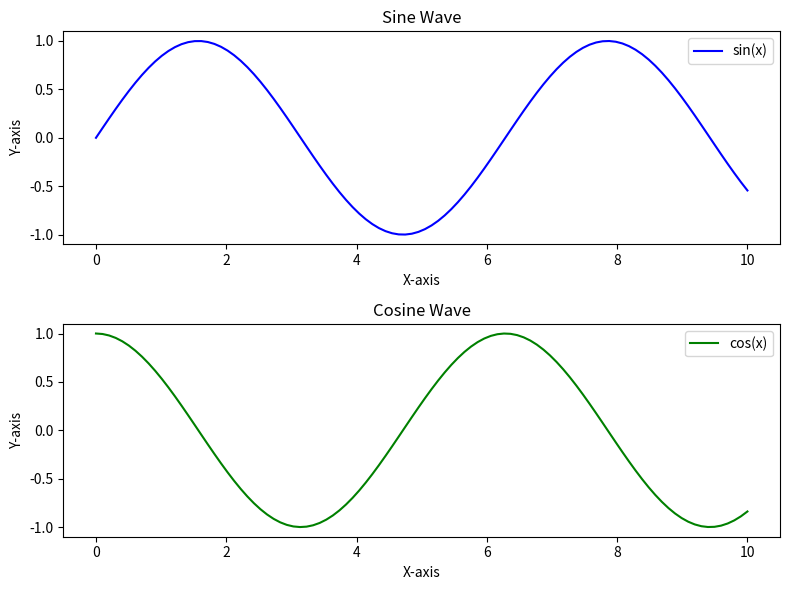

This figure's Python source:
import numpy as np
import matplotlib.pyplot as plt
x = np.linspace(0, 10, 100)
y1 = np.sin(x)
y2 = np.cos(x)
fig, axs = plt.subplots(2, 1, figsize=(8, 6))
axs[0].plot(x, y1, label='sin(x)', color='blue')
axs[0].set_xlabel('X-axis')
axs[0].set_ylabel('Y-axis')
axs[0].set_title('Sine Wave')
axs[0].legend()
axs[1].plot(x, y2, label='cos(x)', color='green')
axs[1].set_xlabel('X-axis')
axs[1].set_ylabel('Y-axis')
axs[1].set_title('Cosine Wave')
axs[1].legend()
plt.tight_layout()
plt.show()